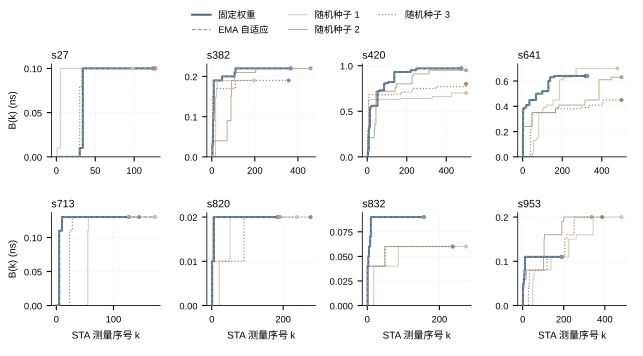

Data behind this chart, as committed beside it:
circuit, arm, actual_sta_index, trial_record_index, best_gain_ns
s27, fixed, 1, 1, 0.0
s27, fixed, 2, 2, 0.0
s27, fixed, 3, 3, 0.0
s27, fixed, 4, 4, 0.0
s27, fixed, 5, 5, 0.0
s27, fixed, 6, 6, 0.0
s27, fixed, 7, 7, 0.0
s27, fixed, 8, 8, 0.0
s27, fixed, 9, 9, 0.0
s27, fixed, 10, 10, 0.0
s27, fixed, 11, 11, 0.0
s27, fixed, 12, 12, 0.0
s27, fixed, 13, 13, 0.0
s27, fixed, 14, 14, 0.0
s27, fixed, 15, 15, 0.0
s27, fixed, 16, 16, 0.0
s27, fixed, 17, 17, 0.0
s27, fixed, 18, 18, 0.0
s27, fixed, 19, 19, 0.0
s27, fixed, 20, 20, 0.0
s27, fixed, 21, 21, 0.0
s27, fixed, 22, 22, 0.0
s27, fixed, 23, 23, 0.0
s27, fixed, 24, 24, 0.0
s27, fixed, 25, 25, 0.0
s27, fixed, 26, 26, 0.0
s27, fixed, 27, 27, 0.0
s27, fixed, 28, 28, 0.0
s27, fixed, 29, 29, 0.0
s27, fixed, 30, 30, 0.01
s27, fixed, 31, 31, 0.01
s27, fixed, 32, 32, 0.01
s27, fixed, 33, 33, 0.01
s27, fixed, 34, 34, 0.1
s27, fixed, 35, 35, 0.1
s27, fixed, 36, 36, 0.1
s27, fixed, 37, 37, 0.1
s27, fixed, 38, 38, 0.1
s27, fixed, 39, 39, 0.1
s27, fixed, 40, 40, 0.1
s27, fixed, 41, 41, 0.1
s27, fixed, 42, 42, 0.1
s27, fixed, 43, 43, 0.1
s27, fixed, 44, 44, 0.1
s27, fixed, 45, 45, 0.1
s27, fixed, 46, 46, 0.1
s27, fixed, 47, 47, 0.1
s27, fixed, 48, 48, 0.1
s27, fixed, 49, 49, 0.1
s27, fixed, 50, 50, 0.1
s27, fixed, 51, 51, 0.1
s27, fixed, 52, 52, 0.1
s27, fixed, 53, 53, 0.1
s27, fixed, 54, 54, 0.1
s27, fixed, 55, 55, 0.1
s27, fixed, 56, 56, 0.1
s27, fixed, 57, 57, 0.1
s27, fixed, 58, 58, 0.1
s27, fixed, 59, 59, 0.1
s27, fixed, 60, 60, 0.1
... 11,332 more rows
